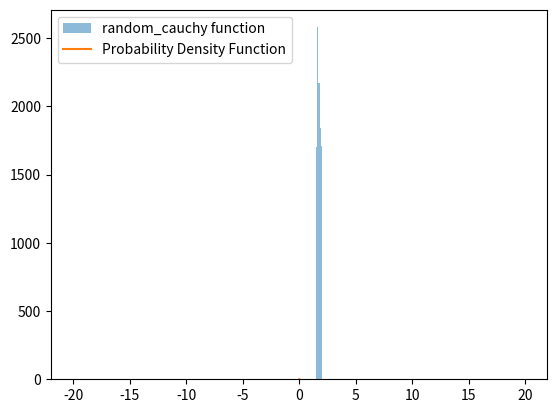

Write the Python code that produced this figure.
import numpy as np
import matplotlib.pyplot as plt

def p(x, x0, gamma):
    '''Probability Density Function
    x0 = mean of distribution
    y = gamma
    '''
    return 1/(np.pi*gamma*(1+((x-x0)/gamma)**2))

def random_cauchy(N,x0,gamma):
    '''N = number of samples
    x0 = mean of distribution
    y = gamma'''
    yList = []
    for i in range(N):
        x = np.random.random()
        y = (1/np.pi*np.arctan((x-x0)/gamma)+1/2)**-1
        yList.append(y)
    return yList

if __name__ == "__main__":
    xVals = np.arange(-20,20,0.1)
    x0 = 0 #mean of distribution
    gamma = 2 #gamma
    N = 10000

    yList = random_cauchy(N, x0, gamma)

    #plots random_cauchy and pdf
    plt.hist(yList, bins=xVals, alpha=0.5, label='random_cauchy function')
    plt.plot(xVals/N,p(x=xVals,x0=x0,gamma=gamma), label='Probability Density Function')
    plt.legend()
    plt.savefig('random_cauchy_and_pdf.png')
    plt.show()
